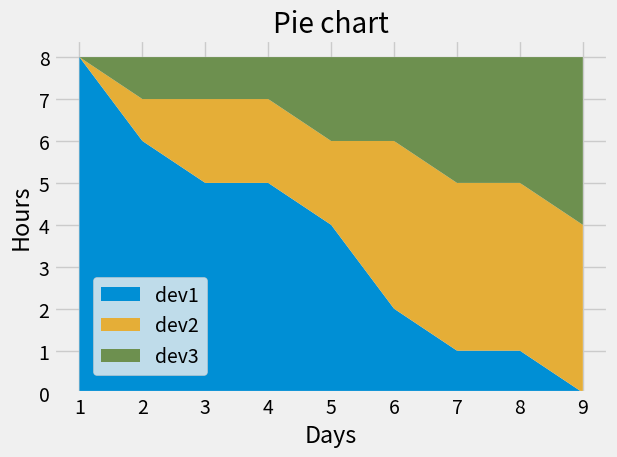

Here is the Python script that generated this plot:
from matplotlib import pyplot as plt

plt.style.use('fivethirtyeight')

days = [1, 2, 3, 4, 5, 6, 7, 8, 9]

dev1 = [8, 6, 5, 5, 4, 2, 1, 1, 0]
dev2 = [0, 1, 2, 2, 2, 4, 4, 4, 4]
dev3 = [0, 1, 1, 1, 2, 2, 3, 3, 4]

labels = ['dev1', 'dev2', 'dev3']
colors = ['#008fd5', '#e5ae37', '#6d904f']

plt.stackplot(days, dev1, dev2, dev3, colors=colors, labels=labels)

plt.xlabel('Days')
plt.ylabel('Hours')

plt.title('Pie chart')
plt.tight_layout()
plt.legend(loc=(0.07, 0.05))

plt.show()

# Colors:
# Blue = #008fd5
# Red = #fc4f30
# Yellow = #e5ae37
# Green = #6d904f